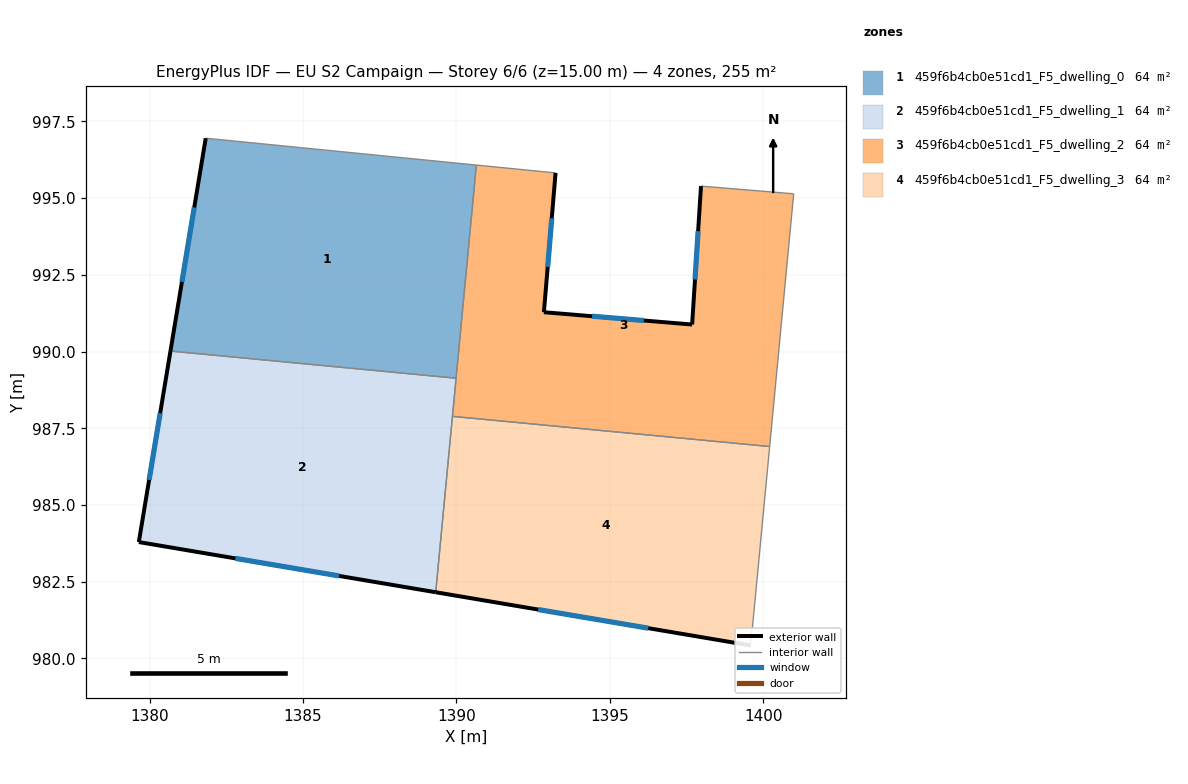
=== STOREY PLAN SPEC (per zone: floor XY polygon, exterior-wall plan segments, windows/doors) ===
zone 1: 459f6b4cb0e51cd1_F5_dwelling_0  (63.7 m²)
  floor: (1390.65, 996.08) (1389.99, 989.13) (1380.68, 990.02) (1381.83, 996.95)
  exterior wall: (1381.83, 996.95) – (1380.68, 990.02)  [7.0 m]
    window: (1381.45, 994.70) – (1381.05, 992.27)  [2.6 m²]
  interior walls: 3
zone 2: 459f6b4cb0e51cd1_F5_dwelling_1  (63.7 m²)
  floor: (1389.99, 989.13) (1389.32, 982.16) (1379.65, 983.79) (1380.68, 990.02)
  exterior wall: (1379.65, 983.79) – (1389.32, 982.16)  [9.8 m]
    window: (1382.79, 983.26) – (1386.18, 982.69)  [3.6 m²]
  exterior wall: (1380.68, 990.02) – (1379.65, 983.79)  [6.3 m]
    window: (1380.34, 987.99) – (1379.98, 985.82)  [2.3 m²]
  interior walls: 3
zone 3: 459f6b4cb0e51cd1_F5_dwelling_2  (63.7 m²)
  floor: (1400.99, 995.14) (1400.20, 986.91) (1389.87, 987.89) (1390.65, 996.08) (1393.23, 995.82) (1392.85, 991.28) (1397.68, 990.88) (1397.97, 995.39)
  exterior wall: (1392.85, 991.28) – (1393.23, 995.82)  [4.6 m]
    window: (1392.97, 992.76) – (1393.10, 994.34)  [1.7 m²]
  exterior wall: (1397.68, 990.88) – (1392.85, 991.28)  [4.8 m]
    window: (1396.11, 991.01) – (1394.42, 991.15)  [1.8 m²]
  exterior wall: (1397.97, 995.39) – (1397.68, 990.88)  [4.5 m]
    window: (1397.87, 993.92) – (1397.77, 992.35)  [1.7 m²]
  interior walls: 6
zone 4: 459f6b4cb0e51cd1_F5_dwelling_3  (63.7 m²)
  floor: (1400.20, 986.91) (1399.59, 980.42) (1389.32, 982.16) (1389.87, 987.89)
  exterior wall: (1389.32, 982.16) – (1399.59, 980.42)  [10.4 m]
    window: (1392.66, 981.59) – (1396.25, 980.99)  [3.8 m²]
  interior walls: 3

=== DERIVED (storey summary) ===
Building: EU S2 Campaign
Storey: 6 of 6  (floor level z = 15.00 m)
Storey gross floor area: 254.8 m²
Zones on this storey: 4
  - 459f6b4cb0e51cd1_F5_dwelling_0: floor 63.7 m²; exterior wall 7.0 m (21.1 m²); 1 window(s) 2.6 m²; WWR 12.2%
  - 459f6b4cb0e51cd1_F5_dwelling_1: floor 63.7 m²; exterior wall 16.1 m (48.4 m²); 2 window(s) 5.9 m²; WWR 12.2%
  - 459f6b4cb0e51cd1_F5_dwelling_2: floor 63.7 m²; exterior wall 13.9 m (41.8 m²); 3 window(s) 5.1 m²; WWR 12.2%
  - 459f6b4cb0e51cd1_F5_dwelling_3: floor 63.7 m²; exterior wall 10.4 m (31.2 m²); 1 window(s) 3.8 m²; WWR 12.2%
Zone adjacency (shared interzone walls):
  - 459f6b4cb0e51cd1_F5_dwelling_0 ↔ 459f6b4cb0e51cd1_F5_dwelling_1
  - 459f6b4cb0e51cd1_F5_dwelling_0 ↔ 459f6b4cb0e51cd1_F5_dwelling_2
  - 459f6b4cb0e51cd1_F5_dwelling_1 ↔ 459f6b4cb0e51cd1_F5_dwelling_2
  - 459f6b4cb0e51cd1_F5_dwelling_1 ↔ 459f6b4cb0e51cd1_F5_dwelling_3
  - 459f6b4cb0e51cd1_F5_dwelling_2 ↔ 459f6b4cb0e51cd1_F5_dwelling_3